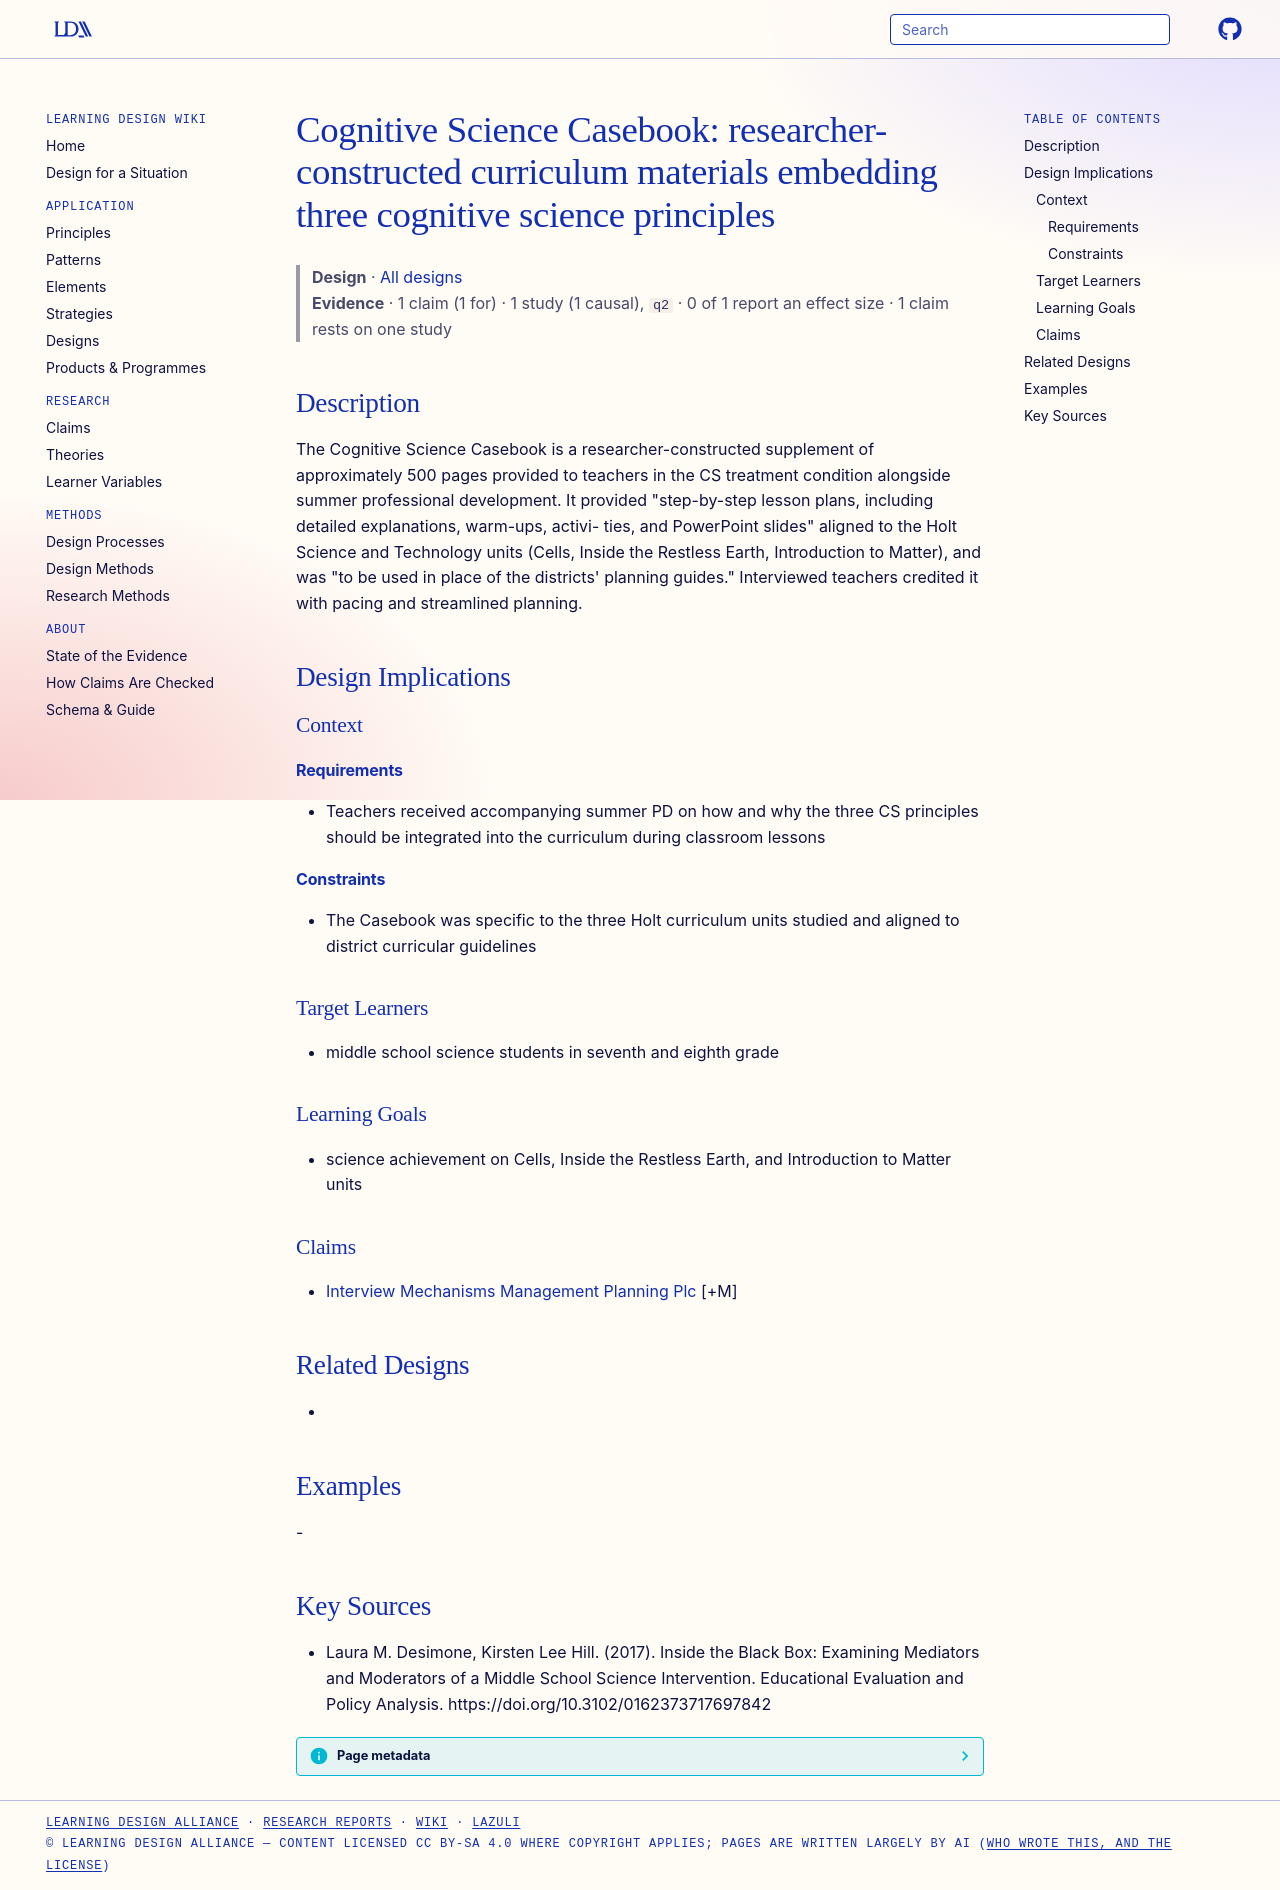

repository: Learning-Design-Alliance/learning-wiki · page: designs/cognitive-science-casebook-cs-intervention/index.html · generator: mkdocs

---
type: design
id: cognitive-science-casebook-cs-intervention
title: "Cognitive Science Casebook: researcher-constructed curriculum materials embedding three cognitive science principles"
description: The Cognitive Science Casebook is a researcher-constructed supplement of approximately 500 pages provided to teachers in the CS treatment condition alongside summer professional development.
status: review
generated:
  by: "process:settle-candidates"
  at: 2026-11-02
sources:
  - id: laura-m-desimone-2017
    resource: "https://doi.org/10.3102/0162373717697842"
    title: "Laura M. Desimone, Kirsten Lee Hill. (2017). Inside the Black Box: Examining Mediators and Moderators of a Middle School Science Intervention. Educational Evaluation and Policy Analysis. https://doi.org/10.3102/0162373717697842"
    author: Laura M. Desimone, Kirsten Lee Hill
---

# Cognitive Science Casebook: researcher-constructed curriculum materials embedding three cognitive science principles

> **Design** · [All designs](index.md)
> **Evidence** · 1 claim (1 for) · 1 study (1 causal), `q2` · 0 of 1 report an effect size · 1 claim rests on one study

## Description
The Cognitive Science Casebook is a researcher-constructed supplement of approximately 500 pages provided to teachers in the CS treatment condition alongside summer professional development. It provided "step-by-step lesson plans, including detailed explanations, warm-ups, activi- ties, and PowerPoint slides" aligned to the Holt Science and Technology units (Cells, Inside the Restless Earth, Introduction to Matter), and was "to be used in place of the districts' planning guides." Interviewed teachers credited it with pacing and streamlined planning.

## Design Implications

### Context
#### Requirements
- Teachers received accompanying summer PD on how and why the three CS principles should be integrated into the curriculum during classroom lessons
#### Constraints
- The Casebook was specific to the three Holt curriculum units studied and aligned to district curricular guidelines

### Target Learners
- middle school science students in seventh and eighth grade

### Learning Goals
- science achievement on Cells, Inside the Restless Earth, and Introduction to Matter units

### Claims
- [Interview Mechanisms Management Planning Plc](../claims/interview-mechanisms-management-planning-plc.md) [+M]

## Related Designs
- 

## Examples
-

## Key Sources
- Laura M. Desimone, Kirsten Lee Hill. (2017). Inside the Black Box: Examining Mediators and Moderators of a Middle School Science Intervention. Educational Evaluation and Policy Analysis. https://doi.org/10.3102/0162373717697842
